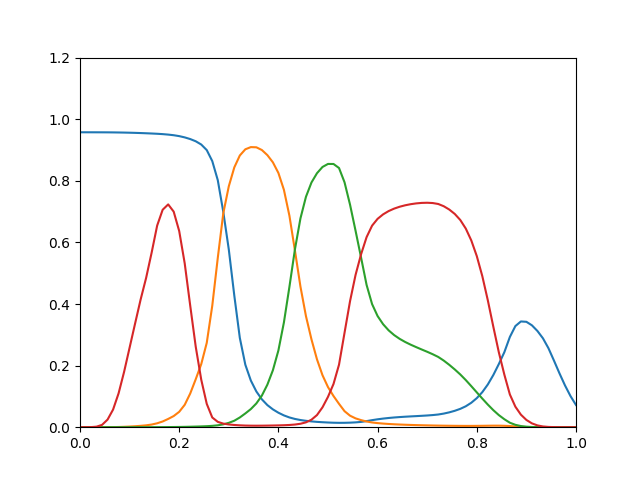

Values plotted in this chart, from the file beside it:
0.9576, 2.099e-11, 3.887e-14, 5.289e-06
0.9575, 1.049e-09, 2.247e-12, 4.095e-05
0.9575, 3.267e-08, 7.236e-11, 0.0002886
0.9575, 6.763e-07, 1.371e-09, 0.001709
0.9574, 1.06e-05, 1.934e-08, 0.007572
0.9573, 8.882e-05, 1.691e-07, 0.02464
0.9571, 0.0002876, 7.648e-07, 0.05718
0.9569, 0.0006586, 2.414e-06, 0.1098
0.9565, 0.001255, 6.365e-06, 0.1796
0.9561, 0.002078, 1.429e-05, 0.2583
0.9556, 0.003113, 2.802e-05, 0.3369
0.955, 0.004417, 4.933e-05, 0.4145
0.9543, 0.006091, 8.164e-05, 0.4849
0.9536, 0.008589, 0.0001292, 0.5669
0.9527, 0.01267, 0.0001976, 0.6546
0.9515, 0.01858, 0.0002915, 0.706
0.95, 0.02683, 0.0004177, 0.7234
0.948, 0.03618, 0.0005848, 0.6999
0.9451, 0.04994, 0.0008118, 0.6369
0.9409, 0.07269, 0.001122, 0.5319
0.9355, 0.1094, 0.001528, 0.3946
0.9283, 0.1558, 0.002008, 0.2613
0.9178, 0.2048, 0.002553, 0.1543
0.8997, 0.274, 0.003266, 0.07575
0.864, 0.3944, 0.004366, 0.03153
0.8021, 0.5496, 0.006158, 0.01738
0.6991, 0.6946, 0.009321, 0.01162
0.577, 0.7822, 0.01416, 0.008887
0.4272, 0.8436, 0.02103, 0.007181
0.29, 0.8822, 0.03159, 0.006069
0.2029, 0.9023, 0.04468, 0.005323
0.1514, 0.9094, 0.05887, 0.004952
0.116, 0.9088, 0.07714, 0.004865
0.09047, 0.8999, 0.1026, 0.004967
0.07175, 0.8833, 0.1382, 0.005207
0.05787, 0.86, 0.1849, 0.005505
0.04702, 0.8254, 0.2492, 0.005883
0.03829, 0.7708, 0.3402, 0.006408
0.03165, 0.6865, 0.4558, 0.007238
0.0268, 0.5738, 0.5774, 0.008639
0.02329, 0.4565, 0.678, 0.01119
0.02074, 0.3606, 0.7481, 0.01574
0.01883, 0.2852, 0.7945, 0.02431
0.01731, 0.2203, 0.8246, 0.03941
0.01615, 0.1688, 0.8449, 0.0645
0.01522, 0.1302, 0.8548, 0.09861
0.01452, 0.1012, 0.8546, 0.1403
0.01417, 0.07581, 0.8415, 0.2031
0.01427, 0.05201, 0.7952, 0.3065
0.01476, 0.03738, 0.7225, 0.4092
0.01567, 0.0287, 0.6379, 0.4944
0.01717, 0.02296, 0.5509, 0.5614
0.01978, 0.0185, 0.4621, 0.617
0.02289, 0.01539, 0.3996, 0.6544
0.02564, 0.01329, 0.3608, 0.6765
0.02796, 0.01174, 0.3344, 0.6911
0.02992, 0.0105, 0.3145, 0.7017
0.03155, 0.009499, 0.2991, 0.7097
0.0329, 0.00866, 0.2869, 0.7158
0.03404, 0.007951, 0.2767, 0.7205
0.03504, 0.00734, 0.2679, 0.724
... 30 more rows
